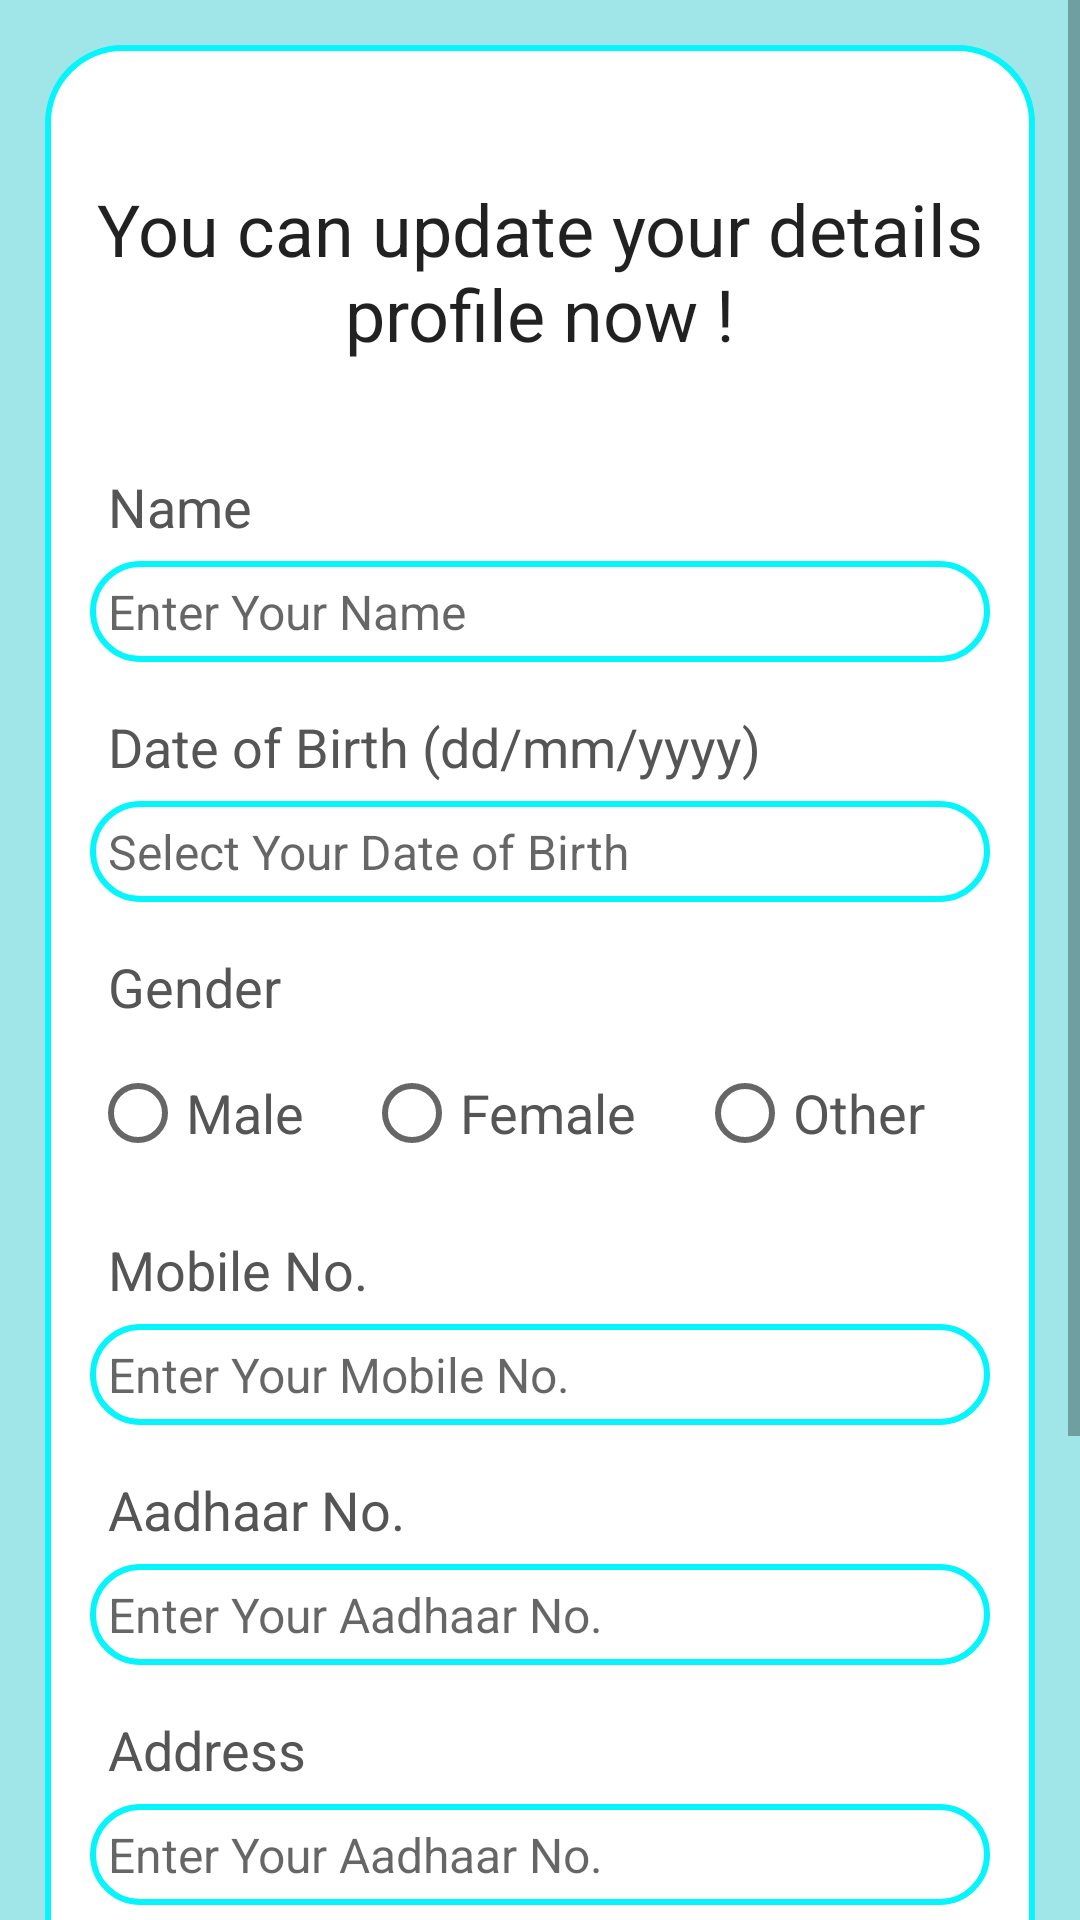

Android layout source for this screen:
<!-- AndroidManifest.xml: application theme Theme.RozgarDhaba -->
<!-- res/layout/activity_update_profile.xml -->
<?xml version="1.0" encoding="utf-8"?>
<ScrollView xmlns:android="http://schemas.android.com/apk/res/android"
    xmlns:app="http://schemas.android.com/apk/res-auto"
    xmlns:tools="http://schemas.android.com/tools"
    android:layout_width="match_parent"
    android:layout_height="match_parent"
    android:background="@color/sky_blue"
    tools:context=".UpdateProfileActivity">



      <RelativeLayout
          android:layout_width="match_parent"
          android:layout_height="wrap_content"
          android:padding="15dp"
          android:layout_margin="15dp"
          android:layout_marginBottom="15dp"
          android:background="@drawable/border">


          <TextView
              android:layout_width="match_parent"
              android:layout_height="wrap_content"
              android:id="@+id/textView_update_profile_head"
              android:layout_marginTop="30dp"
              android:text="You can update your details profile now !"
              android:textAlignment="center"
              android:textAppearance="@style/TextAppearance.AppCompat.Headline"/>


          <TextView
              android:layout_width="match_parent"
              android:layout_height="wrap_content"
              android:id="@+id/textView_profile_name"
              android:layout_below="@id/textView_update_profile_head"
              android:text="Name"
              android:layout_marginTop="30dp"
              android:padding="6dp"
              android:textSize="18sp"
              android:textColor="#555555"/>

          <EditText
              android:layout_width="match_parent"
              android:layout_height="wrap_content"
              android:id="@+id/editText_update_profile_name"
              android:layout_below="@id/textView_profile_name"
              android:background="@drawable/border"
              android:inputType="textPersonName"
              android:padding="6dp"
              android:textSize="16sp"
              android:hint="Enter Your Name"/>


          <TextView
              android:layout_width="match_parent"
              android:layout_height="wrap_content"
              android:id="@+id/textView_profile_dob"
              android:layout_below="@id/editText_update_profile_name"
              android:text="Date of Birth (dd/mm/yyyy)"
              android:layout_marginTop="10dp"
              android:padding="6dp"
              android:textSize="18sp"
              android:textColor="#555555"/>

          <EditText
              android:layout_width="match_parent"
              android:layout_height="wrap_content"
              android:id="@+id/editText_update_profile_dob"
              android:layout_below="@id/textView_profile_dob"
              android:background="@drawable/border"
              android:inputType="date"
              android:focusable="false"
              android:padding="6dp"
              android:textSize="16sp"
              android:hint="Select Your Date of Birth"/>

          <TextView
              android:layout_width="match_parent"
              android:layout_height="wrap_content"
              android:id="@+id/textView_update_profile_gender"
              android:layout_below="@id/editText_update_profile_dob"
              android:text="Gender"
              android:layout_marginTop="10dp"
              android:padding="6dp"
              android:textSize="18sp"
              android:textColor="#555555"/>

          <RadioGroup
              android:layout_width="match_parent"
              android:layout_height="wrap_content"
              android:id="@+id/radio_group_update_gender"
              android:layout_below="@id/textView_update_profile_gender"
              android:orientation="horizontal">


              <RadioButton
                  android:layout_width="wrap_content"
                  android:layout_height="wrap_content"
                  android:id="@+id/radio_update_male"
                  android:text="Male"
                  android:textSize="18sp"
                  android:textColor="#555555"/>

              <RadioButton
                  android:layout_width="wrap_content"
                  android:layout_height="wrap_content"
                  android:id="@+id/radio_update_female"
                  android:text="Female"
                  android:layout_marginLeft="20dp"
                  android:textSize="18sp"
                  android:textColor="#555555"/>

              <RadioButton
                  android:layout_width="wrap_content"
                  android:layout_height="wrap_content"
                  android:id="@+id/radio_update_other"
                  android:text="Other"
                  android:layout_marginLeft="20dp"
                  android:textSize="18sp"
                  android:textColor="#555555"/>

          </RadioGroup>

          <TextView
              android:layout_width="match_parent"
              android:layout_height="wrap_content"
              android:id="@+id/textView_update_profile_mobile"
              android:layout_below="@id/radio_group_update_gender"
              android:text="Mobile No."
              android:layout_marginTop="10dp"
              android:padding="6dp"
              android:textSize="18sp"
              android:textColor="#555555"/>


          <EditText
              android:layout_width="match_parent"
              android:layout_height="wrap_content"
              android:id="@+id/editText_update_profile_mobile"
              android:layout_below="@id/textView_update_profile_mobile"
              android:background="@drawable/border"
              android:inputType="phone"
              android:padding="6dp"
              android:textSize="16sp"
              android:hint="Enter Your Mobile No."/>


          <TextView
              android:layout_width="match_parent"
              android:layout_height="wrap_content"
              android:id="@+id/textView_update_profile_aadhaar"
              android:layout_below="@id/editText_update_profile_mobile"
              android:text="Aadhaar No."
              android:layout_marginTop="10dp"
              android:padding="6dp"
              android:textSize="18sp"
              android:textColor="#555555"/>


          <EditText
              android:layout_width="match_parent"
              android:layout_height="wrap_content"
              android:id="@+id/editText_update_profile_aadhaar"
              android:layout_below="@id/textView_update_profile_aadhaar"
              android:background="@drawable/border"
              android:inputType="number"
              android:padding="6dp"
              android:textSize="16sp"
              android:hint="Enter Your Aadhaar No."/>z


          <TextView
              android:layout_width="match_parent"
              android:layout_height="wrap_content"
              android:id="@+id/textView_update_profile_address"
              android:layout_below="@id/editText_update_profile_aadhaar"
              android:text="Address"
              android:layout_marginTop="10dp"
              android:padding="6dp"
              android:textSize="18sp"
              android:textColor="#555555"/>


          <EditText
              android:layout_width="match_parent"
              android:layout_height="wrap_content"
              android:id="@+id/editText_update_profile_address"
              android:layout_below="@id/textView_update_profile_address"
              android:background="@drawable/border"
              android:inputType="text"
              android:padding="6dp"
              android:textSize="16sp"
              android:layout_marginBottom="20dp"
              android:hint="Enter Your Aadhaar No."/>

          <Button
              android:layout_width="200dp"
              android:layout_height="wrap_content"
              android:id="@+id/button_update_profile_pic"
              android:layout_below="@id/editText_update_profile_address"
              android:layout_centerHorizontal="true"
              android:text="Update Profile Pic"
              android:layout_marginTop="40dp"
              android:layout_margin="7dp"
              android:background="@drawable/border"/>

          <Button
              android:layout_width="180dp"
              android:layout_height="wrap_content"
              android:id="@+id/button_profile_update_email"
              android:layout_below="@id/button_update_profile_pic"
              android:layout_centerHorizontal="true"
              android:text="Update email"
              android:layout_margin="7dp"
              android:background="@drawable/border"/>

          <Button
              android:layout_width="180dp"
              android:layout_height="wrap_content"
              android:id="@+id/button_update_profile"
              android:layout_below="@id/button_profile_update_email"
              android:layout_centerHorizontal="true"
              android:text="Update Profile"
              android:layout_margin="7dp"
              android:background="@drawable/border"
              android:layout_marginBottom="10dp"
              />


          <ProgressBar
              android:layout_width="wrap_content"
              android:layout_height="wrap_content"
              android:id="@+id/progressbar"
              android:layout_centerHorizontal="true"
              android:foregroundGravity="center"
              android:layout_centerVertical="true"
              android:elevation="10dp"
              android:visibility="gone"
              />

      </RelativeLayout>

</ScrollView>
<!-- resources referenced by this layout -->
<resources>
  <color name="sky_blue">#A0E6E8</color>
  <!-- drawable border (drawable) -->
  <?xml version="1.0" encoding="utf-8"?>
  <shape xmlns:android="http://schemas.android.com/apk/res/android">
  
      <solid android:color="#FFFFFF"/>
      <stroke android:width="2dp" android:color="#06F4FB"/>
      <corners android:radius="25dp"/>
  
  </shape>
  <style name="Theme.RozgarDhaba" parent="Theme.MaterialComponents.DayNight.DarkActionBar">
          
          <item name="colorPrimary">@color/purple_500</item>
          <item name="colorPrimaryVariant">@color/purple_700</item>
          <item name="colorOnPrimary">@color/white</item>
          
          <item name="colorSecondary">@color/teal_200</item>
          <item name="colorSecondaryVariant">@color/teal_700</item>
          <item name="colorOnSecondary">@color/black</item>
          
          <item name="android:statusBarColor" tools:targetApi="21">?attr/colorPrimaryVariant</item>
          
      </style>
  <color name="purple_500">#A97FE4</color>
  <color name="purple_700">#8C65E3</color>
  <color name="white">#FFFFFFFF</color>
  <color name="teal_200">#FF03DAC5</color>
  <color name="teal_700">#FF018786</color>
  <color name="black">#FF000000</color>
</resources>
